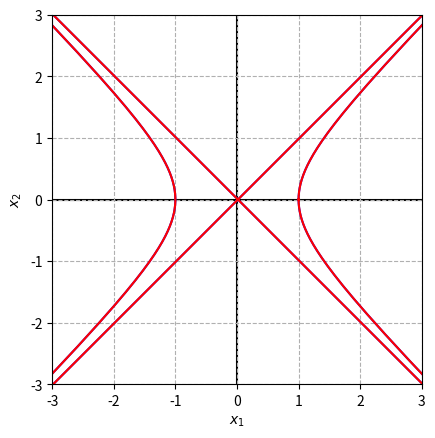
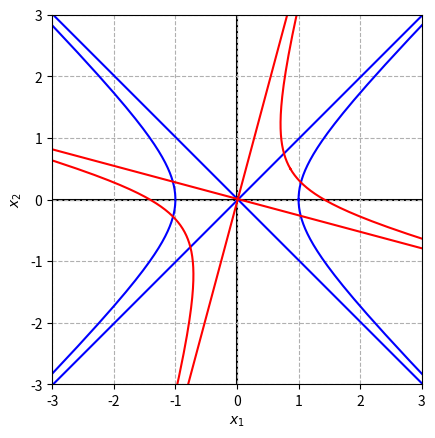
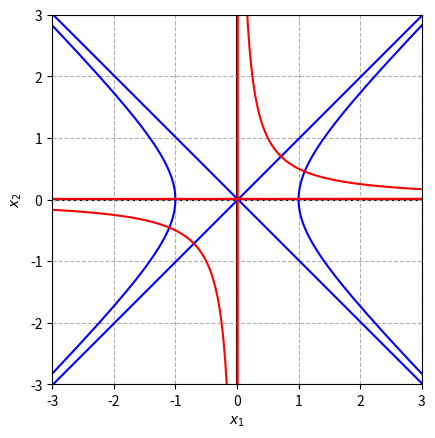
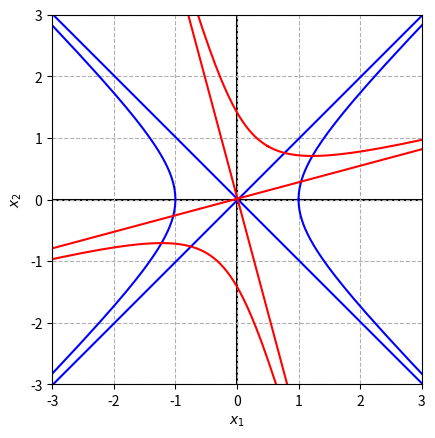
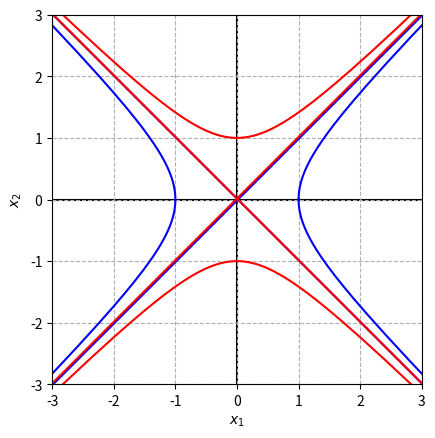
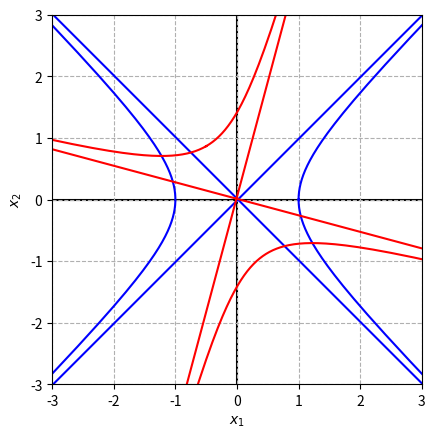

Python code for these plots, in order:

###############
# Authored by Weisheng Jiang
# Book 4  |  From Basic Arithmetic to Machine Learning
# Published and copyrighted by Tsinghua University Press
# Beijing, China, 2022
###############

# Bk4_Ch20_02.py

import numpy as np
import matplotlib.pyplot as plt

alphas = np.linspace(0, 2*np.pi, 100)

# unit circle
r = np.sqrt(1.0)

z1 = r*1/np.cos(alphas)
z2 = r*np.tan(alphas)

Z = np.array([z1, z2]).T # data of unit circle

# scale
S = np.array([[1, 0],
              [0, 1]])

thetas = np.array([0, 30, 45, 60, 90, 120])

for theta in thetas:

    # rotate
    print('==== Rotate ====')
    print(theta)
    theta = theta/180*np.pi
    R = np.array([[np.cos(theta), -np.sin(theta)],
                  [np.sin(theta),  np.cos(theta)]])

    X = Z@S@R.T;
    
    x1 = X[:,0]
    x2 = X[:,1]
    
    fig, ax = plt.subplots(1)
    ax.plot(z1, z2, 'b') # plot the unit circle
    ax.plot(x1, x2, 'r') # plot the transformed shape

    plt.axvline(x=0, color= 'k', zorder=0)
    plt.axhline(y=0, color= 'k', zorder=0)
    ax.set_aspect(1)
    plt.xlim(-3,3)
    plt.ylim(-3,3)
    plt.grid(linestyle='--')
    plt.show()
    plt.xlabel('$x_1$')
    plt.ylabel('$x_2$')
